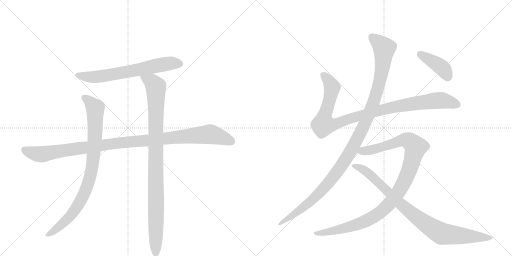
t = 0.00 s
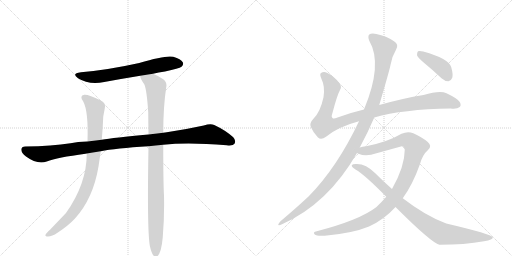
t = 1.91 s
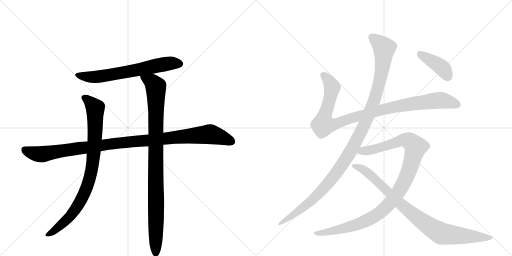
t = 3.82 s
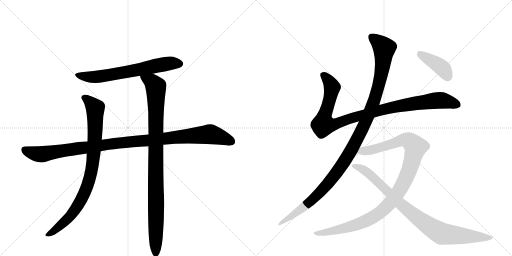
t = 5.74 s
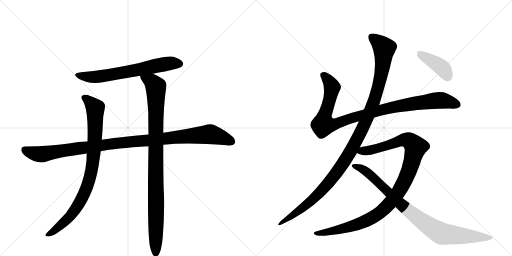
t = 7.65 s
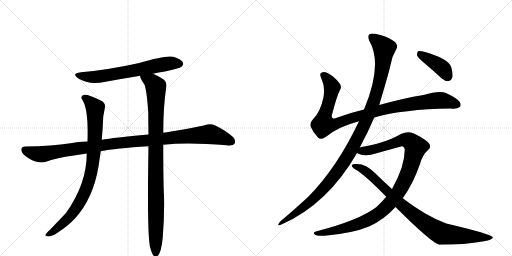
t = 9.56 s

The animated SVG that drew these frames (rendered in a browser with its animation timeline set to each time). Animation: 9 CSS @keyframes rules; one cycle of 9.56 s.

<svg version="1.1" viewBox="0 0 2048 1024" xmlns="http://www.w3.org/2000/svg">
  <g stroke="lightgray" stroke-dasharray="1,1" stroke-width="1" transform="scale(4, 4)">
    <line x1="0" y1="0" x2="256" y2="256"></line>
    <line x1="256" y1="0" x2="0" y2="256"></line>
    <line x1="128" y1="0" x2="128" y2="256"></line>
    <line x1="0" y1="128" x2="256" y2="128"></line>
    <line x1="256" y1="0" x2="512" y2="256"></line>
    <line x1="512" y1="0" x2="256" y2="256"></line>
    <line x1="384" y1="0" x2="384" y2="256"></line>
    <line x1="256" y1="128" x2="512" y2="128"></line>
  </g>
<g transform="scale(1, -1) translate(0, -850)">
   <style type="text/css">
    @keyframes keyframes0 {
      from {
       stroke: black;
       stroke-dashoffset: 666;
       stroke-width: 128;
       }
       68% {
       animation-timing-function: step-end;
       stroke: black;
       stroke-dashoffset: 0;
       stroke-width: 128;
       }
       to {
       stroke: black;
       stroke-width: 1024;
       }
       }
       #make-me-a-hanzi-animation-0 {
         animation: keyframes0 0.791992s both;
         animation-delay: 0.000000s;
         animation-timing-function: linear;
       }
    @keyframes keyframes1 {
      from {
       stroke: black;
       stroke-dashoffset: 1097;
       stroke-width: 128;
       }
       78% {
       animation-timing-function: step-end;
       stroke: black;
       stroke-dashoffset: 0;
       stroke-width: 128;
       }
       to {
       stroke: black;
       stroke-width: 1024;
       }
       }
       #make-me-a-hanzi-animation-1 {
         animation: keyframes1 1.142741s both;
         animation-delay: 0.791992s;
         animation-timing-function: linear;
       }
    @keyframes keyframes2 {
      from {
       stroke: black;
       stroke-dashoffset: 885;
       stroke-width: 128;
       }
       74% {
       animation-timing-function: step-end;
       stroke: black;
       stroke-dashoffset: 0;
       stroke-width: 128;
       }
       to {
       stroke: black;
       stroke-width: 1024;
       }
       }
       #make-me-a-hanzi-animation-2 {
         animation: keyframes2 0.970215s both;
         animation-delay: 1.934733s;
         animation-timing-function: linear;
       }
    @keyframes keyframes3 {
      from {
       stroke: black;
       stroke-dashoffset: 993;
       stroke-width: 128;
       }
       76% {
       animation-timing-function: step-end;
       stroke: black;
       stroke-dashoffset: 0;
       stroke-width: 128;
       }
       to {
       stroke: black;
       stroke-width: 1024;
       }
       }
       #make-me-a-hanzi-animation-3 {
         animation: keyframes3 1.058105s both;
         animation-delay: 2.904948s;
         animation-timing-function: linear;
       }
    @keyframes keyframes4 {
      from {
       stroke: black;
       stroke-dashoffset: 1018;
       stroke-width: 128;
       }
       77% {
       animation-timing-function: step-end;
       stroke: black;
       stroke-dashoffset: 0;
       stroke-width: 128;
       }
       to {
       stroke: black;
       stroke-width: 1024;
       }
       }
       #make-me-a-hanzi-animation-4 {
         animation: keyframes4 1.078451s both;
         animation-delay: 3.963053s;
         animation-timing-function: linear;
       }
    @keyframes keyframes5 {
      from {
       stroke: black;
       stroke-dashoffset: 1170;
       stroke-width: 128;
       }
       79% {
       animation-timing-function: step-end;
       stroke: black;
       stroke-dashoffset: 0;
       stroke-width: 128;
       }
       to {
       stroke: black;
       stroke-width: 1024;
       }
       }
       #make-me-a-hanzi-animation-5 {
         animation: keyframes5 1.202148s both;
         animation-delay: 5.041504s;
         animation-timing-function: linear;
       }
    @keyframes keyframes6 {
      from {
       stroke: black;
       stroke-dashoffset: 1077;
       stroke-width: 128;
       }
       78% {
       animation-timing-function: step-end;
       stroke: black;
       stroke-dashoffset: 0;
       stroke-width: 128;
       }
       to {
       stroke: black;
       stroke-width: 1024;
       }
       }
       #make-me-a-hanzi-animation-6 {
         animation: keyframes6 1.126465s both;
         animation-delay: 6.243652s;
         animation-timing-function: linear;
       }
    @keyframes keyframes7 {
      from {
       stroke: black;
       stroke-dashoffset: 906;
       stroke-width: 128;
       }
       75% {
       animation-timing-function: step-end;
       stroke: black;
       stroke-dashoffset: 0;
       stroke-width: 128;
       }
       to {
       stroke: black;
       stroke-width: 1024;
       }
       }
       #make-me-a-hanzi-animation-7 {
         animation: keyframes7 0.987305s both;
         animation-delay: 7.370117s;
         animation-timing-function: linear;
       }
    @keyframes keyframes8 {
      from {
       stroke: black;
       stroke-dashoffset: 408;
       stroke-width: 128;
       }
       57% {
       animation-timing-function: step-end;
       stroke: black;
       stroke-dashoffset: 0;
       stroke-width: 128;
       }
       to {
       stroke: black;
       stroke-width: 1024;
       }
       }
       #make-me-a-hanzi-animation-8 {
         animation: keyframes8 0.582031s both;
         animation-delay: 8.357422s;
         animation-timing-function: linear;
       }
</style>
<path d="M 612 555 Q 634 561 660 564 Q 717 576 726 583 Q 736 592 731 601 Q 724 614 693 623 Q 663 630 557 598 Q 431 570 324 561 Q 284 557 312 537 Q 355 510 417 522 Q 487 535 561 547 L 612 555 Z" fill="lightgray"></path> 
<path d="M 653 271 Q 752 281 907 269 Q 932 266 938 275 Q 945 288 933 301 Q 902 329 857 350 Q 842 357 815 348 Q 742 332 667 321 Q 660 321 653 319 L 594 312 Q 453 299 407 291 L 350 284 Q 310 283 282 277 Q 209 265 101 264 Q 86 264 85 252 Q 85 239 104 224 Q 149 191 187 204 Q 229 220 342 235 Q 343 236 347 236 L 403 245 Q 460 257 594 265 L 653 271 Z" fill="lightgray"></path> 
<path d="M 407 291 Q 411 334 413 384 L 419 416 Q 425 438 403 448 Q 354 473 337 471 Q 316 467 333 444 Q 354 405 350 284 L 347 236 Q 347 115 264 -2 L 200 -69 Q 185 -82 182 -89 Q 179 -96 192 -96 Q 208 -96 230 -81 Q 273 -53 300 -24 Q 373 57 394 184 L 403 245 L 407 291 Z" fill="lightgray"></path> 
<path d="M 599 -132 Q 605 -160 613 -171 Q 619 -178 627 -176 Q 645 -167 651 -99 Q 658 -15 656 67 Q 653 118 653 271 L 653 319 Q 653 424 665 502 Q 669 521 653 533 Q 628 549 612 555 C 585 568 551 575 561 547 Q 558 540 577 513 Q 587 492 593 400 Q 593 360 594 312 L 594 265 Q 588 -62 599 -132 Z" fill="lightgray"></path> 
<path d="M 1497 380 Q 1611 413 1803 416 Q 1828 413 1839 422 Q 1846 429 1839 442 Q 1832 455 1786 477 Q 1759 489 1694 470 Q 1613 457 1517 430 L 1456 412 Q 1401 399 1350 380 Q 1334 373 1330 378 Q 1324 382 1329 395 Q 1348 468 1360 490 Q 1369 503 1357 518 Q 1339 543 1308 559 Q 1295 566 1284 558 Q 1277 554 1286 534 Q 1301 503 1294 461 Q 1281 400 1252 373 Q 1237 357 1243 343 Q 1252 321 1271 301 Q 1284 288 1304 303 Q 1352 343 1436 365 L 1497 380 Z" fill="lightgray"></path> 
<path d="M 1439 260 Q 1472 321 1497 380 L 1517 430 Q 1557 565 1562 590 Q 1566 621 1584 651 Q 1597 672 1576 685 Q 1546 706 1505 714 Q 1486 718 1477 712 Q 1470 705 1477 687 Q 1532 594 1456 412 L 1436 365 Q 1349 181 1235 65 Q 1186 19 1122 -35 Q 1115 -42 1113 -48 Q 1112 -55 1128 -47 Q 1312 35 1428 238 L 1439 260 Z" fill="lightgray"></path> 
<path d="M 1611 57 Q 1651 112 1680 194 Q 1690 231 1712 250 Q 1730 265 1711 282 Q 1689 301 1653 317 Q 1631 326 1606 315 Q 1548 281 1464 265 Q 1449 264 1439 260 C 1410 254 1400 247 1428 238 Q 1429 237 1434 235 Q 1464 222 1506 237 L 1600 263 Q 1616 270 1619 251 Q 1619 184 1568 94 L 1545 63 Q 1527 42 1506 22 Q 1439 -30 1267 -75 Q 1249 -78 1259 -88 Q 1266 -95 1299 -93 Q 1411 -83 1476 -56 Q 1536 -29 1582 22 L 1611 57 Z" fill="lightgray"></path> 
<path d="M 1582 22 Q 1726 -122 1758 -129 Q 1858 -129 1936 -115 Q 1973 -109 1971 -99 Q 1968 -87 1785 -44 Q 1703 -14 1611 57 L 1568 94 Q 1534 124 1501 157 Q 1464 194 1428 194 Q 1410 195 1407 189 Q 1406 182 1422 172 Q 1459 151 1545 63 L 1582 22 Z" fill="lightgray"></path> 
<path d="M 1697 598 Q 1731 570 1766 537 Q 1779 525 1794 525 Q 1804 526 1809 539 Q 1813 552 1805 581 Q 1796 615 1693 644 Q 1678 648 1672 645 Q 1668 641 1668 629 Q 1672 619 1697 598 Z" fill="lightgray"></path> 
      <clipPath id="make-me-a-hanzi-clip-0">
      <path d="M 612 555 Q 634 561 660 564 Q 717 576 726 583 Q 736 592 731 601 Q 724 614 693 623 Q 663 630 557 598 Q 431 570 324 561 Q 284 557 312 537 Q 355 510 417 522 Q 487 535 561 547 L 612 555 Z" fill="lightgray"></path>
      </clipPath>
      <path clip-path="url(#make-me-a-hanzi-clip-0)" d="M 315 551 L 338 544 L 390 543 L 634 590 L 694 598 L 719 595 " fill="none" id="make-me-a-hanzi-animation-0" stroke-dasharray="538 1076" stroke-linecap="round"></path>

      <clipPath id="make-me-a-hanzi-clip-1">
      <path d="M 653 271 Q 752 281 907 269 Q 932 266 938 275 Q 945 288 933 301 Q 902 329 857 350 Q 842 357 815 348 Q 742 332 667 321 Q 660 321 653 319 L 594 312 Q 453 299 407 291 L 350 284 Q 310 283 282 277 Q 209 265 101 264 Q 86 264 85 252 Q 85 239 104 224 Q 149 191 187 204 Q 229 220 342 235 Q 343 236 347 236 L 403 245 Q 460 257 594 265 L 653 271 Z" fill="lightgray"></path>
      </clipPath>
      <path clip-path="url(#make-me-a-hanzi-clip-1)" d="M 98 251 L 125 239 L 166 233 L 445 275 L 833 313 L 889 300 L 926 284 " fill="none" id="make-me-a-hanzi-animation-1" stroke-dasharray="969 1938" stroke-linecap="round"></path>

      <clipPath id="make-me-a-hanzi-clip-2">
      <path d="M 407 291 Q 411 334 413 384 L 419 416 Q 425 438 403 448 Q 354 473 337 471 Q 316 467 333 444 Q 354 405 350 284 L 347 236 Q 347 115 264 -2 L 200 -69 Q 185 -82 182 -89 Q 179 -96 192 -96 Q 208 -96 230 -81 Q 273 -53 300 -24 Q 373 57 394 184 L 403 245 L 407 291 Z" fill="lightgray"></path>
      </clipPath>
      <path clip-path="url(#make-me-a-hanzi-clip-2)" d="M 339 457 L 356 447 L 381 417 L 378 270 L 357 132 L 332 66 L 281 -15 L 216 -73 L 190 -88 " fill="none" id="make-me-a-hanzi-animation-2" stroke-dasharray="757 1514" stroke-linecap="round"></path>

      <clipPath id="make-me-a-hanzi-clip-3">
      <path d="M 599 -132 Q 605 -160 613 -171 Q 619 -178 627 -176 Q 645 -167 651 -99 Q 658 -15 656 67 Q 653 118 653 271 L 653 319 Q 653 424 665 502 Q 669 521 653 533 Q 628 549 612 555 C 585 568 551 575 561 547 Q 558 540 577 513 Q 587 492 593 400 Q 593 360 594 312 L 594 265 Q 588 -62 599 -132 Z" fill="lightgray"></path>
      </clipPath>
      <path clip-path="url(#make-me-a-hanzi-clip-3)" d="M 568 544 L 608 521 L 623 501 L 623 -165 " fill="none" id="make-me-a-hanzi-animation-3" stroke-dasharray="865 1730" stroke-linecap="round"></path>

      <clipPath id="make-me-a-hanzi-clip-4">
      <path d="M 1497 380 Q 1611 413 1803 416 Q 1828 413 1839 422 Q 1846 429 1839 442 Q 1832 455 1786 477 Q 1759 489 1694 470 Q 1613 457 1517 430 L 1456 412 Q 1401 399 1350 380 Q 1334 373 1330 378 Q 1324 382 1329 395 Q 1348 468 1360 490 Q 1369 503 1357 518 Q 1339 543 1308 559 Q 1295 566 1284 558 Q 1277 554 1286 534 Q 1301 503 1294 461 Q 1281 400 1252 373 Q 1237 357 1243 343 Q 1252 321 1271 301 Q 1284 288 1304 303 Q 1352 343 1436 365 L 1497 380 Z" fill="lightgray"></path>
      </clipPath>
      <path clip-path="url(#make-me-a-hanzi-clip-4)" d="M 1294 550 L 1327 504 L 1313 430 L 1296 382 L 1294 351 L 1345 355 L 1515 408 L 1651 435 L 1771 448 L 1828 431 " fill="none" id="make-me-a-hanzi-animation-4" stroke-dasharray="890 1780" stroke-linecap="round"></path>

      <clipPath id="make-me-a-hanzi-clip-5">
      <path d="M 1439 260 Q 1472 321 1497 380 L 1517 430 Q 1557 565 1562 590 Q 1566 621 1584 651 Q 1597 672 1576 685 Q 1546 706 1505 714 Q 1486 718 1477 712 Q 1470 705 1477 687 Q 1532 594 1456 412 L 1436 365 Q 1349 181 1235 65 Q 1186 19 1122 -35 Q 1115 -42 1113 -48 Q 1112 -55 1128 -47 Q 1312 35 1428 238 L 1439 260 Z" fill="lightgray"></path>
      </clipPath>
      <path clip-path="url(#make-me-a-hanzi-clip-5)" d="M 1486 703 L 1537 657 L 1528 570 L 1498 449 L 1435 305 L 1375 200 L 1296 98 L 1219 24 L 1120 -43 " fill="none" id="make-me-a-hanzi-animation-5" stroke-dasharray="1042 2084" stroke-linecap="round"></path>

      <clipPath id="make-me-a-hanzi-clip-6">
      <path d="M 1611 57 Q 1651 112 1680 194 Q 1690 231 1712 250 Q 1730 265 1711 282 Q 1689 301 1653 317 Q 1631 326 1606 315 Q 1548 281 1464 265 Q 1449 264 1439 260 C 1410 254 1400 247 1428 238 Q 1429 237 1434 235 Q 1464 222 1506 237 L 1600 263 Q 1616 270 1619 251 Q 1619 184 1568 94 L 1545 63 Q 1527 42 1506 22 Q 1439 -30 1267 -75 Q 1249 -78 1259 -88 Q 1266 -95 1299 -93 Q 1411 -83 1476 -56 Q 1536 -29 1582 22 L 1611 57 Z" fill="lightgray"></path>
      </clipPath>
      <path clip-path="url(#make-me-a-hanzi-clip-6)" d="M 1434 242 L 1493 252 L 1622 291 L 1637 287 L 1663 262 L 1636 167 L 1612 113 L 1576 57 L 1528 6 L 1484 -24 L 1428 -48 L 1307 -80 L 1266 -83 " fill="none" id="make-me-a-hanzi-animation-6" stroke-dasharray="949 1898" stroke-linecap="round"></path>

      <clipPath id="make-me-a-hanzi-clip-7">
      <path d="M 1582 22 Q 1726 -122 1758 -129 Q 1858 -129 1936 -115 Q 1973 -109 1971 -99 Q 1968 -87 1785 -44 Q 1703 -14 1611 57 L 1568 94 Q 1534 124 1501 157 Q 1464 194 1428 194 Q 1410 195 1407 189 Q 1406 182 1422 172 Q 1459 151 1545 63 L 1582 22 Z" fill="lightgray"></path>
      </clipPath>
      <path clip-path="url(#make-me-a-hanzi-clip-7)" d="M 1413 187 L 1462 166 L 1607 28 L 1679 -29 L 1754 -78 L 1768 -85 L 1828 -92 L 1967 -101 " fill="none" id="make-me-a-hanzi-animation-7" stroke-dasharray="778 1556" stroke-linecap="round"></path>

      <clipPath id="make-me-a-hanzi-clip-8">
      <path d="M 1697 598 Q 1731 570 1766 537 Q 1779 525 1794 525 Q 1804 526 1809 539 Q 1813 552 1805 581 Q 1796 615 1693 644 Q 1678 648 1672 645 Q 1668 641 1668 629 Q 1672 619 1697 598 Z" fill="lightgray"></path>
      </clipPath>
      <path clip-path="url(#make-me-a-hanzi-clip-8)" d="M 1677 639 L 1771 576 L 1791 543 " fill="none" id="make-me-a-hanzi-animation-8" stroke-dasharray="280 560" stroke-linecap="round"></path>

</g>
</svg>
